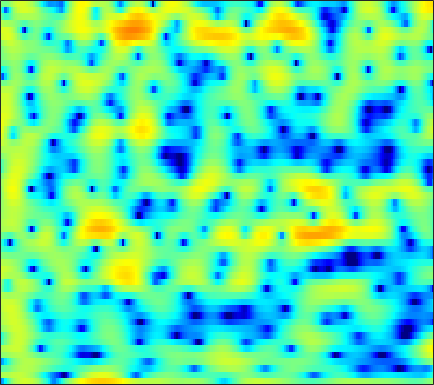

The table this chart was drawn from, first rows:
-11.368, -9.8362, -6.0031, -3.052, -1.3993, 0.29526, 1.5516, 2.2531, 2.9554, 3.4105, 3.6745, 3.7413, 3.6576, 3.4187, 3.1165, 2.5729, 1.8723, 1.2125, 0.13794, -1.1861, -2.8344, -4.3064, -6.6631, -9.4707
2.082, 2.019, 2.062, 2.214, 2.37, 2.598, 2.806, 2.93, 3.027, 3.026, 2.906, 2.73, 2.379, 1.871, 1.389, 0.5842, -0.4011, -1.267, -2.592, -4.108, -5.78, -7.079, -8.791, -10.38
-1.682, -1.683, -1.392, -0.8746, -0.409, 0.2381, 0.8487, 1.255, 1.707, 2.043, 2.255, 2.332, 2.33, 2.211, 2.055, 1.75, 1.357, 1.007, 0.4901, -0.07324, -0.6554, -1.094, -1.654, -2.203
-10.97, -9.77, -7.012, -4.529, -3.032, -1.445, -0.2369, 0.4745, 1.208, 1.734, 2.086, 2.248, 2.345, 2.328, 2.252, 2.08, 1.841, 1.636, 1.323, 0.982, 0.6206, 0.3407, -0.04359, -0.435
0.4822, 0.5757, 0.8041, 1.12, 1.389, 1.725, 2.009, 2.165, 2.276, 2.265, 2.12, 1.92, 1.534, 1.034, 0.5871, -0.05088, -0.6924, -1.131, -1.611, -1.937, -2.105, -2.151, -2.157, -2.17
1.805, 2.065, 2.436, 2.8, 3.048, 3.31, 3.464, 3.49, 3.374, 3.066, 2.535, 1.97, 0.9507, -0.4342, -1.78, -4.108, -7.366, -10.82, -17.11, -15.38, -10.22, -7.719, -5.485, -4.046
-3.68, -2.218, -0.5001, 0.8852, 1.711, 2.551, 3.11, 3.36, 3.473, 3.341, 2.976, 2.552, 1.795, 0.8195, -0.04141, -1.311, -2.616, -3.476, -4.271, -4.513, -4.276, -3.915, -3.35, -2.821
-4.594, -2.941, -1.04, 0.4797, 1.384, 2.301, 2.928, 3.223, 3.407, 3.369, 3.126, 2.822, 2.275, 1.59, 0.9971, 0.1356, -0.7499, -1.401, -2.217, -2.92, -3.479, -3.753, -3.965, -3.999
0.6229, 1.142, 1.835, 2.471, 2.883, 3.312, 3.585, 3.678, 3.653, 3.454, 3.072, 2.668, 1.973, 1.109, 0.3455, -0.8298, -2.224, -3.428, -5.265, -7.394, -9.696, -11.23, -12.06, -11.14
1.806, 2.286, 2.843, 3.283, 3.527, 3.728, 3.782, 3.715, 3.483, 3.09, 2.536, 2.014, 1.177, 0.184, -0.6557, -1.931, -3.389, -4.624, -6.499, -8.695, -11.16, -12.87, -13.63, -12.2
1.759, 2.403, 3.061, 3.509, 3.712, 3.813, 3.724, 3.531, 3.106, 2.49, 1.695, 0.9916, -0.08114, -1.278, -2.211, -3.419, -4.5, -5.186, -5.882, -6.33, -6.539, -6.521, -6.305, -5.877
2.473, 3.031, 3.572, 3.9, 4.013, 3.992, 3.763, 3.457, 2.851, 1.995, 0.8657, -0.1865, -1.905, -4.07, -6.036, -9.088, -11.97, -12.63, -11.07, -8.867, -7.03, -5.923, -4.732, -3.804
3.034, 3.239, 3.422, 3.506, 3.505, 3.405, 3.17, 2.898, 2.378, 1.643, 0.6462, -0.2911, -1.814, -3.712, -5.399, -7.89, -9.915, -10.3, -9.166, -7.396, -5.742, -4.714, -3.601, -2.705
2.288, 2.03, 1.758, 1.627, 1.625, 1.715, 1.834, 1.884, 1.841, 1.645, 1.261, 0.849, 0.1663, -0.6203, -1.248, -2.027, -2.674, -3.025, -3.277, -3.281, -3.111, -2.897, -2.51, -2.056
0.2048, -1.533, -3.787, -4.479, -3.48, -1.495, 0.2308, 1.183, 2.039, 2.498, 2.652, 2.584, 2.29, 1.823, 1.388, 0.7063, -0.07227, -0.715, -1.626, -2.567, -3.438, -3.885, -3.994, -3.4
0.9714, -1.027, -3.823, -4.698, -3.391, -1.064, 0.7563, 1.716, 2.539, 2.917, 2.947, 2.797, 2.415, 1.862, 1.354, 0.5675, -0.3764, -1.223, -2.705, -4.854, -8.274, -12.8, -47.31, -11.92
3.429, 2.959, 2.42, 2.076, 1.948, 1.9, 1.865, 1.773, 1.51, 1.008, 0.2291, -0.5083, -1.641, -2.817, -3.586, -4.258, -4.492, -4.537, -4.584, -4.711, -4.932, -5.024, -4.73, -3.804
3.665, 3.505, 3.247, 2.948, 2.697, 2.306, 1.813, 1.345, 0.5169, -0.5994, -2.142, -3.699, -6.55, -11.05, -16.86, -20.95, -12.31, -8.984, -6.18, -4.374, -3.102, -2.329, -1.445, -0.6756
2.299, 2.236, 2.095, 1.887, 1.692, 1.374, 0.9759, 0.604, -0.02552, -0.8252, -1.818, -2.725, -4.074, -5.424, -6.176, -6.391, -5.656, -4.758, -3.461, -2.279, -1.28, -0.656, 0.04279, 0.5953
-0.06485, -0.1526, -0.3035, -0.4442, -0.5279, -0.6005, -0.6365, -0.6561, -0.6822, -0.7714, -0.9009, -1.02, -1.195, -1.326, -1.348, -1.259, -1.029, -0.7673, -0.3559, 0.07053, 0.4657, 0.726, 0.9898, 1.174
-2.601, -3.05, -3.747, -4.32, -4.469, -4.145, -3.363, -2.649, -1.739, -0.9809, -0.4068, -0.05688, 0.305, 0.6013, 0.7963, 1.039, 1.292, 1.47, 1.683, 1.842, 1.931, 1.932, 1.822, 1.593
-3.578, -4.791, -7.671, -13.45, -22.77, -13.09, -6.927, -4.299, -2.03, -0.5648, 0.3479, 0.7919, 1.196, 1.498, 1.711, 2.025, 2.386, 2.655, 2.961, 3.172, 3.205, 3.084, 2.712, 2.045
-0.6816, -0.9847, -1.713, -2.458, -2.677, -2.187, -1.151, -0.3269, 0.483, 0.8562, 0.7992, 0.4599, -0.2467, -0.9739, -1.227, -0.8304, 0.1953, 1.106, 2.191, 2.956, 3.322, 3.352, 3.017, 2.233
1.542, 1.844, 2.107, 2.246, 2.324, 2.393, 2.406, 2.305, 1.975, 1.274, 0.03347, -1.378, -4.354, -9.849, -19.98, -12.83, -5.649, -2.837, -0.4607, 0.9215, 1.663, 1.862, 1.717, 1.162
1.645, 2.082, 2.527, 2.822, 2.949, 2.977, 2.861, 2.653, 2.213, 1.551, 0.6325, -0.1847, -1.372, -2.442, -2.941, -2.947, -2.352, -1.749, -0.9671, -0.4011, -0.1017, -0.0872, -0.309, -0.8186
1.16, 1.64, 2.144, 2.506, 2.683, 2.788, 2.733, 2.606, 2.296, 1.875, 1.349, 0.9202, 0.3472, -0.1799, -0.5012, -0.8185, -1.017, -1.095, -1.2, -1.308, -1.486, -1.665, -2, -2.464
0.8922, 1.431, 2.043, 2.508, 2.748, 2.93, 2.939, 2.836, 2.568, 2.166, 1.68, 1.263, 0.6721, 0.0883, -0.3317, -0.8628, -1.346, -1.691, -2.133, -2.568, -2.99, -3.281, -3.641, -3.933
0.6659, 1.466, 2.39, 3.092, 3.455, 3.712, 3.726, 3.566, 3.166, 2.547, 1.763, 1.101, 0.1809, -0.7094, -1.329, -2.054, -2.7, -3.184, -3.828, -4.56, -5.347, -5.971, -6.648, -6.946
-0.005629, 1.504, 3.043, 4.108, 4.635, 4.972, 4.917, 4.626, 3.892, 2.755, 1.209, -0.177, -2.222, -4.153, -5.179, -5.73, -5.789, -5.82, -6.183, -7.05, -8.65, -10.46, -14.03, -18.4
0.3471, 1.924, 3.53, 4.639, 5.177, 5.516, 5.407, 5.03, 4.064, 2.552, 0.2936, -2.037, -6.541, -14.77, -29, -13.88, -9.745, -8.445, -8.001, -8.487, -9.646, -10.77, -12.43, -13.26
1.112, 2.08, 3.228, 4.139, 4.618, 4.972, 4.971, 4.715, 4.035, 2.941, 1.442, 0.07913, -1.931, -3.854, -4.975, -5.914, -6.514, -7.03, -7.981, -9.39, -11.03, -12.26, -13.21, -12.87
-0.3634, 0.7298, 2.045, 3.12, 3.741, 4.299, 4.552, 4.539, 4.276, 3.719, 2.94, 2.215, 1.124, -0.06794, -0.9978, -2.307, -3.743, -4.984, -6.989, -9.612, -13.4, -17.79, -30.56, -20.91
-3.448, -1.507, 0.4736, 1.938, 2.765, 3.556, 4.034, 4.208, 4.214, 3.99, 3.558, 3.111, 2.366, 1.473, 0.703, -0.4447, -1.755, -2.851, -4.446, -6.166, -7.928, -9.102, -10.16, -10.37
-2.759, -1.323, 0.2577, 1.483, 2.199, 2.918, 3.392, 3.605, 3.705, 3.632, 3.371, 3.075, 2.543, 1.864, 1.262, 0.3495, -0.6707, -1.504, -2.664, -3.836, -4.951, -5.716, -6.542, -7.15
-0.05294, 0.5071, 1.208, 1.814, 2.196, 2.599, 2.89, 3.032, 3.127, 3.095, 2.946, 2.748, 2.366, 1.842, 1.36, 0.5938, -0.3044, -1.049, -2.146, -3.319, -4.518, -5.389, -6.467, -7.336
1.924, 2.015, 2.097, 2.151, 2.184, 2.241, 2.327, 2.408, 2.523, 2.597, 2.61, 2.545, 2.343, 1.993, 1.62, 0.9666, 0.1171, -0.6519, -1.871, -3.336, -5.066, -6.542, -8.705, -10.77
3.449, 3.068, 2.42, 1.685, 1.165, 0.6881, 0.5985, 0.7977, 1.272, 1.824, 2.267, 2.494, 2.619, 2.536, 2.333, 1.872, 1.19, 0.503, -0.6555, -2.18, -4.191, -6.159, -9.73, -15.5
4.593, 3.667, 1.925, -0.5879, -3.122, -6.934, -7.155, -4.695, -1.731, 0.2729, 1.534, 2.133, 2.585, 2.731, 2.693, 2.484, 2.114, 1.733, 1.064, 0.1983, -0.8975, -1.846, -3.225, -4.492
5.054, 4.168, 2.517, 0.2496, -1.829, -4.46, -4.878, -3.632, -1.737, -0.4038, 0.3688, 0.6252, 0.6719, 0.518, 0.3687, 0.2333, 0.2162, 0.2841, 0.3872, 0.4359, 0.3675, 0.2213, -0.06879, -0.4463
5.102, 4.711, 3.982, 3.1, 2.414, 1.579, 0.9319, 0.5829, 0.1765, -0.3275, -1.074, -1.866, -3.303, -5.074, -6.379, -7.202, -6.274, -4.945, -3.196, -1.795, -0.799, -0.304, 0.08747, 0.1966
4.596, 4.568, 4.343, 3.934, 3.527, 2.87, 2.099, 1.451, 0.4382, -0.7662, -2.29, -3.709, -6.15, -9.695, -13.57, -18.6, -12.98, -9.184, -5.798, -3.497, -1.911, -1.062, -0.2977, 0.1101
3.771, 3.95, 3.959, 3.719, 3.388, 2.765, 1.943, 1.183, 0.003967, -1.361, -2.87, -4.049, -5.579, -6.869, -7.508, -7.643, -6.923, -5.964, -4.486, -3.066, -1.821, -1.065, -0.318, 0.1395
3.449, 3.661, 3.703, 3.494, 3.178, 2.541, 1.65, 0.7954, -0.5795, -2.268, -4.228, -5.819, -7.823, -9.024, -9.026, -7.968, -6.387, -5.165, -3.612, -2.274, -1.181, -0.5248, 0.1183, 0.5146
3.51, 3.605, 3.576, 3.37, 3.086, 2.506, 1.66, 0.835, -0.6017, -2.508, -5.101, -7.779, -13.33, -27.48, -18.43, -10.67, -6.742, -4.732, -2.749, -1.287, -0.256, 0.2887, 0.754, 0.9417
2.754, 2.709, 2.672, 2.604, 2.498, 2.23, 1.764, 1.265, 0.3612, -0.8014, -2.18, -3.285, -4.63, -5.306, -5.161, -4.209, -2.889, -1.882, -0.6797, 0.276, 0.9613, 1.265, 1.391, 1.163
-0.5031, -0.6705, -0.3735, 0.2533, 0.7353, 1.22, 1.437, 1.39, 1.104, 0.6005, -0.03413, -0.509, -1.024, -1.285, -1.241, -0.8926, -0.2676, 0.2882, 1.036, 1.682, 2.136, 2.307, 2.238, 1.772
-12.16, -14.21, -7.837, -3.705, -1.781, -0.1689, 0.6803, 0.9336, 0.8558, 0.3764, -0.4209, -1.149, -2.117, -2.788, -2.857, -2.279, -1.173, -0.2292, 0.9423, 1.908, 2.588, 2.904, 3.044, 2.865
-5.178, -5.373, -4.194, -2.443, -1.288, -0.1831, 0.3918, 0.5028, 0.1789, -0.704, -2.237, -3.973, -7.521, -13.73, -17.25, -9.92, -5.117, -2.778, -0.5559, 0.9595, 1.994, 2.506, 2.921, 3.068
-1.098, -0.9155, -0.5285, -0.02678, 0.3355, 0.6836, 0.8194, 0.7272, 0.3129, -0.4728, -1.661, -2.82, -4.582, -6.118, -6.456, -5.41, -3.584, -2.273, -0.7816, 0.3432, 1.141, 1.554, 1.904, 2.05
-0.5734, -0.05543, 0.5358, 1.01, 1.263, 1.481, 1.52, 1.428, 1.149, 0.7188, 0.1794, -0.2591, -0.8077, -1.187, -1.309, -1.225, -0.9382, -0.6555, -0.2627, 0.08837, 0.3366, 0.4583, 0.5009, 0.4125
-0.5174, 0.3424, 1.22, 1.806, 2.088, 2.278, 2.269, 2.165, 1.922, 1.604, 1.254, 1.001, 0.6778, 0.4182, 0.269, 0.09237, -0.07209, -0.1911, -0.4022, -0.6453, -0.8843, -1.056, -1.272, -1.491
0.7536, 1.666, 2.515, 3.007, 3.178, 3.146, 2.888, 2.572, 2.049, 1.488, 0.9909, 0.7159, 0.5078, 0.3905, 0.3098, 0.1197, -0.2283, -0.637, -1.393, -2.382, -3.429, -4.086, -4.451, -4.231
3.166, 3.71, 4.146, 4.272, 4.147, 3.691, 2.881, 2.023, 0.5471, -1.165, -2.606, -3.04, -2.56, -1.587, -0.971, -0.5097, -0.6037, -1.111, -2.413, -4.73, -8.672, -13.63, -16.95, -9.747
4.043, 4.132, 4.109, 3.893, 3.57, 2.89, 1.762, 0.5179, -1.952, -6.035, -14.62, -20.76, -8.75, -4.306, -2.472, -1.145, -0.7241, -0.871, -1.639, -2.955, -4.672, -5.846, -6.201, -5.02
2.457, 2.118, 1.758, 1.516, 1.397, 1.186, 0.8105, 0.3356, -0.5302, -1.561, -2.39, -2.575, -2.119, -1.282, -0.6963, -0.1634, 0.03295, -0.02302, -0.3483, -0.8141, -1.346, -1.662, -1.901, -1.86
-0.8243, -2.277, -3.63, -3.321, -2.269, -0.7705, 0.4142, 1.029, 1.525, 1.759, 1.866, 1.911, 1.94, 1.961, 1.924, 1.781, 1.508, 1.199, 0.6885, 0.07297, -0.536, -0.9683, -1.516, -1.975
-3.015, -6.506, -13.65, -9.496, -4.947, -1.238, 1.03, 2.167, 3.16, 3.731, 3.991, 4.029, 3.903, 3.59, 3.251, 2.654, 1.886, 1.203, 0.1841, -0.9468, -2.072, -2.893, -3.858, -4.762
0.2027, -0.2433, -0.4925, -0.09726, 0.5711, 1.644, 2.636, 3.235, 3.785, 4.054, 4.045, 3.872, 3.445, 2.78, 2.14, 1.077, -0.2384, -1.391, -3.19, -5.283, -7.682, -9.414, -10.9, -11.07
